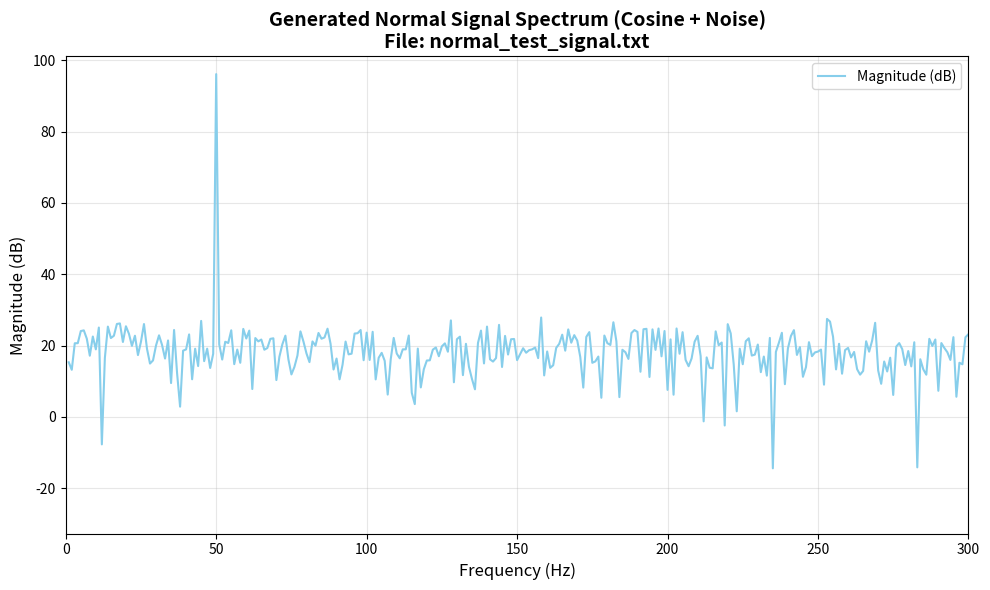

This figure's Python source:
import numpy as np
import pandas as pd
import matplotlib.pyplot as plt
from scipy.fft import fft

# Define the fixed length for the magnitude spectrum, matching the model's expected input
# This should be the same as FIXED_SIGNAL_LENGTH in your Model.py (e.g., 6402)
FIXED_SIGNAL_LENGTH = 6402

def generate_normal_signal(
    duration_s: float = 1.0,           # Duration of the signal in seconds
    sampling_rate_hz: int = None,      # Sampling rate in Hz. If None, it's calculated to ensure FIXED_SIGNAL_LENGTH.
    fundamental_freq_hz: float = 60.0, # Frequency of the main cosine wave (e.g., typical vibration/power line freq)
    amplitude: float = 5.0,            # Amplitude of the main cosine wave in the time domain
    noise_amplitude: float = 0.05,     # Amplitude of the epsilon (white) noise to add
    output_filename: str = "normal_observation.txt"
):
    """
    Generates a synthetic 'normal' signal (cosine wave + white noise),
    performs FFT, and saves the Frequency, Magnitude (dB), and Phase (degrees)
    to a tab-separated .txt file.

    The output Magnitude array will be padded/truncated to FIXED_SIGNAL_LENGTH
    to ensure compatibility with your classification model.

    Parameters:
    - duration_s (float): The total duration of the time-domain signal in seconds.
    - sampling_rate_hz (int): The number of samples per second. If None, it's automatically
                              calculated to ensure the FFT's positive frequency spectrum
                              has exactly FIXED_SIGNAL_LENGTH points.
    - fundamental_freq_hz (float): The frequency of the primary cosine wave in Hz.
    - amplitude (float): The peak amplitude of the cosine wave.
    - noise_amplitude (float): The amplitude of the Gaussian (epsilon) noise added.
    - output_filename (str): The name of the .txt file to save the data.
    """
    
    # Calculate the required total number of time-domain samples (n_fft)
    # for the FFT to yield FIXED_SIGNAL_LENGTH positive frequency points.
    n_fft = FIXED_SIGNAL_LENGTH * 2

    # If sampling_rate_hz is not explicitly provided, calculate it
    # to ensure we generate exactly n_fft samples for the given duration.
    if sampling_rate_hz is None:
        sampling_rate_hz = int(n_fft / duration_s)
        # Ensure sampling_rate_hz is at least twice the fundamental frequency for Nyquist
        if sampling_rate_hz < 2 * fundamental_freq_hz:
            print(f"Warning: Calculated sampling rate ({sampling_rate_hz} Hz) is below Nyquist for fundamental frequency ({fundamental_freq_hz} Hz).")
            print(f"Consider increasing duration_s or manually setting sampling_rate_hz >= {2 * fundamental_freq_hz}.")
            # Adjust sampling_rate_hz to meet Nyquist, this might change n_samples slightly if duration is fixed.
            # For this script, we prioritize n_fft, so we'll recalculate sampling_rate_hz to be exactly n_fft/duration_s
            sampling_rate_hz = n_fft / duration_s # Ensure float division for precise calculation
            if not sampling_rate_hz.is_integer():
                print(f"Warning: Sampling rate ({sampling_rate_hz}) is not an integer. Using integer conversion, which might cause small deviations.")
            sampling_rate_hz = int(sampling_rate_hz)

    # Generate time vector with exactly n_fft samples
    t = np.linspace(0, duration_s, n_fft, endpoint=False) # endpoint=False ensures exactly n_fft points

    # Generate the main cosine signal
    raw_signal = amplitude * np.cos(2 * np.pi * fundamental_freq_hz * t)

    # Add epsilon (white) noise from a normal distribution
    noise = noise_amplitude * np.random.randn(n_fft)
    signal_with_noise = raw_signal + noise

    # Perform Fast Fourier Transform (FFT)
    fft_result = fft(signal_with_noise)
    # Calculate corresponding frequencies for the FFT result
    freqs = np.fft.fftfreq(n_fft, 1/sampling_rate_hz)

    # Calculate Magnitude in Decibels (dB)
    # Add a small epsilon to np.abs(fft_result) to avoid log10(0) which results in -inf
    magnitude_db = 20 * np.log10(np.abs(fft_result) + 1e-10)

    # Calculate Phase in Degrees
    phase_deg = np.degrees(np.angle(fft_result))

    # Filter for positive frequencies (excluding the DC component at 0 Hz)
    positive_freq_mask = freqs > 0
    freqs_positive = freqs[positive_freq_mask]
    magnitude_positive = magnitude_db[positive_freq_mask]
    phase_positive = phase_deg[positive_freq_mask]

    # Ensure the number of generated positive frequency points matches FIXED_SIGNAL_LENGTH
    if len(magnitude_positive) > FIXED_SIGNAL_LENGTH:
        # Truncate if more points than required
        freqs_positive = freqs_positive[:FIXED_SIGNAL_LENGTH]
        magnitude_positive = magnitude_positive[:FIXED_SIGNAL_LENGTH]
        phase_positive = phase_positive[:FIXED_SIGNAL_LENGTH]
    elif len(magnitude_positive) < FIXED_SIGNAL_LENGTH:
        # Pad with zeros if fewer points than required (unlikely with even n_fft)
        pad_amount = FIXED_SIGNAL_LENGTH - len(magnitude_positive)
        # Pad frequencies with the last valid frequency or 0 if empty
        freqs_positive = np.pad(freqs_positive, (0, pad_amount), mode='constant', constant_values=freqs_positive[-1] if len(freqs_positive) > 0 else 0)
        magnitude_positive = np.pad(magnitude_positive, (0, pad_amount), mode='constant')
        phase_positive = np.pad(phase_positive, (0, pad_amount), mode='constant')

    # Create a Pandas DataFrame
    df_output = pd.DataFrame({
        "Frequency": freqs_positive,
        "Magnitude": magnitude_positive,
        "Phase": phase_positive
    })

    # Save the DataFrame to a tab-separated .txt file
    df_output.to_csv(output_filename, sep="\t", index=False)

    print(f"Generated signal data saved to '{output_filename}' with {len(df_output)} frequency points.")

    # --- Optional: Plotting the generated spectrum ---
    plt.figure(figsize=(10, 6))
    plt.plot(freqs_positive, magnitude_positive, label="Magnitude (dB)", color='skyblue')
    plt.title(f"Generated Normal Signal Spectrum (Cosine + Noise)\nFile: {output_filename}", fontsize=14, fontweight='bold')
    plt.xlabel("Frequency (Hz)", fontsize=12)
    plt.ylabel("Magnitude (dB)", fontsize=12)
    plt.grid(True, alpha=0.3)
    plt.legend()
    # Adjust x-axis limits to clearly show the fundamental frequency peak
    plt.xlim(0, fundamental_freq_hz * 4 + 100) # Show up to 4x fundamental freq + some buffer
    # Adjust y-axis limits to encompass typical magnitude ranges for this type of signal
    plt.ylim(np.min(magnitude_positive) - 10, np.max(magnitude_positive) + 5)
    plt.tight_layout()
    plt.show()

# ========== Example Usage ==========
if __name__ == "__main__":
    print("Generating a sample 'normal' cosine signal with tweakable parameters...")

    # Tweak these parameters to control the generated signal:
    generate_normal_signal(
        duration_s=1.0,           # Signal duration in seconds. Longer duration means finer frequency resolution.
        # sampling_rate_hz=None,  # Leave as None to auto-calculate for FIXED_SIGNAL_LENGTH, or set manually (e.g., 20000)
        fundamental_freq_hz=50.0, # The dominant frequency of the signal (e.g., a machine's operating RPM converted to Hz)
        amplitude=10.0,           # How strong the main signal is
        noise_amplitude=0.1,      # How much random noise is added (smaller = cleaner peak)
        output_filename="normal_test_signal.txt"
    )

    # You can call it again with different parameters to generate other "normal" examples
    # generate_normal_signal(
    #     duration_s=0.5,
    #     fundamental_freq_hz=120.0,
    #     amplitude=8.0,
    #     noise_amplitude=0.08,
    #     output_filename="normal_test_signal_v2.txt"
    # )
